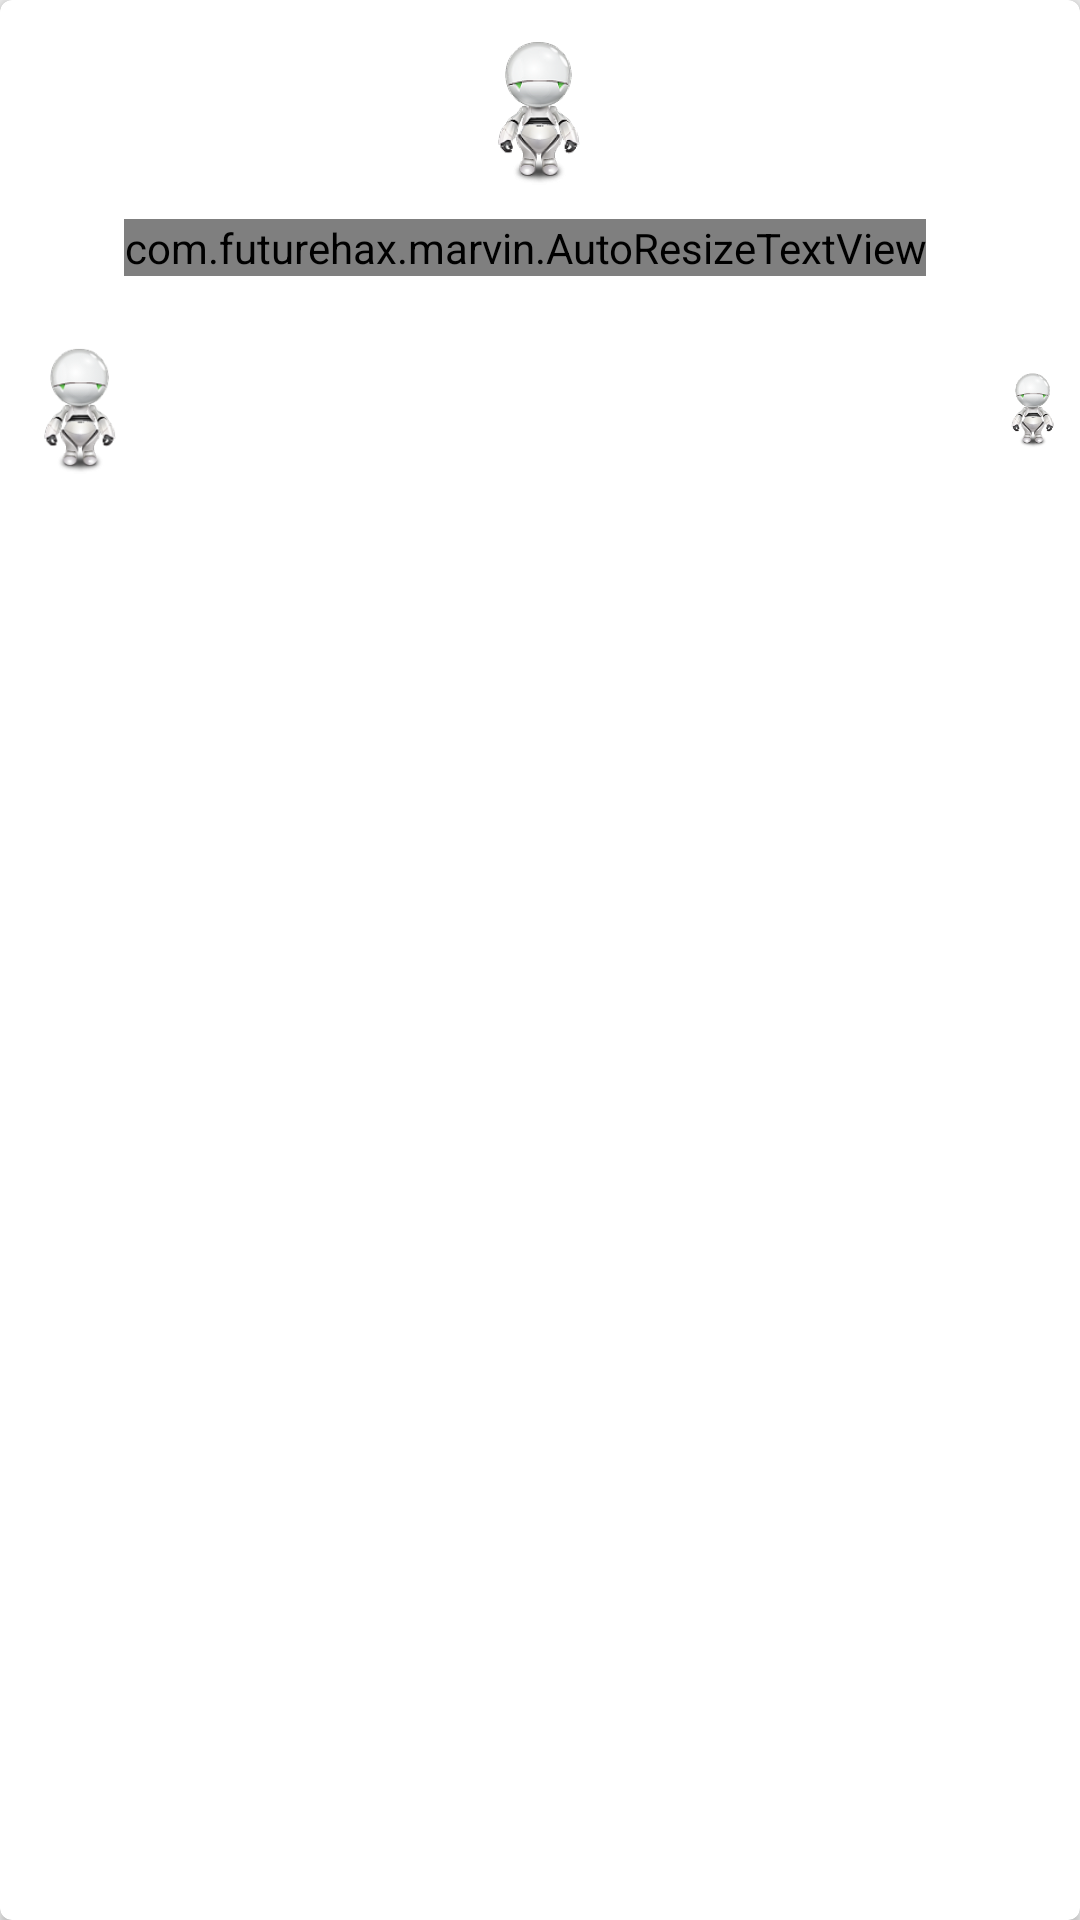

This screen was rendered from an Android layout file. Write that file and the resources it references.
<!-- AndroidManifest.xml: application theme AppTheme -->
<!-- res/layout/apk_card.xml -->
<?xml version="1.0" encoding="utf-8"?>
<android.support.v7.widget.CardView xmlns:android="http://schemas.android.com/apk/res/android"
    xmlns:app="http://schemas.android.com/apk/res-auto"
    android:id="@+id/wrapper"
    app:cardCornerRadius="4dp"
    android:layout_margin="3dp"
    android:layout_width="match_parent"
    android:layout_height="match_parent"
    android:orientation="vertical">

    <LinearLayout
        android:layout_width="match_parent"
        android:orientation="vertical"
        android:layout_height="match_parent">

        <RelativeLayout
            android:id="@+id/not_buttons"
            android:gravity="center"
            android:layout_marginBottom="10dp"
            android:layout_above="@+id/status"
            android:layout_centerInParent="true"
            android:layout_width="match_parent"
            android:layout_height="wrap_content">

            <ImageView
                android:id="@+id/appicon"
                android:layout_centerHorizontal="true"
                android:layout_marginTop="10dp"
                android:layout_width="55dp"
                android:layout_height="55dp"
                android:scaleType="centerInside"
                android:src="@drawable/ic_launcher" />

            <RelativeLayout
                android:layout_width="match_parent"
                android:layout_marginRight="10dp"
                android:layout_below="@+id/appicon"
                android:layout_height="35dp">

                <com.example.marvin.AutoResizeTextView
                    android:id="@+id/appname"
                    android:layout_centerInParent="true"
                    android:layout_width="wrap_content"
                    android:textColor="@android:color/black"
                    android:gravity="center_vertical"
                    android:layout_gravity="center_vertical"
                    android:layout_height="wrap_content"
                    android:text="App name"
                    android:textStyle="bold"
                    android:textAppearance="?android:attr/textAppearanceMedium" />
            </RelativeLayout>
        </RelativeLayout>

        <LinearLayout
            android:layout_alignParentBottom="true"
            android:id="@+id/status"
            android:background="@drawable/rounded_footer"
            android:layout_width="match_parent"
            android:layout_height="wrap_content"
            android:orientation="vertical">

            <RelativeLayout
                android:id="@+id/status_holder"
                android:layout_width="match_parent"
                android:layout_height="wrap_content"
                android:gravity="center|left"
                android:orientation="horizontal"
                android:padding="3dp">

                <ImageView
                    android:id="@+id/status_icon"
                    android:layout_width="48dp"
                    android:layout_height="48dp"
                    android:gravity="center_vertical"
                    android:layout_gravity="center_vertical"
                    android:layout_centerVertical="true"
                    android:layout_alignParentLeft="true"
                    android:paddingRight="3dp"
                    android:paddingLeft="3dp"
                    android:src="@drawable/ic_launcher" />

                <TextView
                    android:id="@+id/status_text"
                    android:layout_width="wrap_content"
                    android:layout_height="wrap_content"
                    android:textColor="@android:color/white"
                    android:gravity="center_vertical"
                    android:textStyle="bold"
                    android:layout_gravity="center_vertical"
                    android:layout_centerVertical="true"
                    android:textSize="14sp"
                    android:layout_toRightOf="@+id/status_icon"
                    android:text="Locked"
                    android:textAppearance="?android:attr/textAppearanceSmall" />

                <ImageView
                    android:id="@+id/more"
                    android:layout_width="25dp"
                    android:layout_alignParentRight="true"
                    android:gravity="center_vertical"
                    android:layout_gravity="center_vertical"
                    android:layout_centerVertical="true"
                    android:layout_height="25dp"
                    android:scaleType="centerInside"
                    android:src="@drawable/ic_launcher" />
            </RelativeLayout>
        </LinearLayout>
    </LinearLayout>
</android.support.v7.widget.CardView>
<!-- resources referenced by this layout -->
<resources>
  <!-- drawable ic_launcher: png bitmap (drawable-xhdpi, 9878 bytes) -->
  <!-- drawable rounded_footer (drawable) -->
  <?xml version="1.0" encoding="utf-8"?>
  <layer-list xmlns:android="http://schemas.android.com/apk/res/android">
  
  
      
      <item
          android:id="@+id/rounded_footer_background" >
          <shape>
              <corners android:bottomRightRadius="3dp"
                  android:bottomLeftRadius="3dp"/>
          </shape>
      </item>
  </layer-list>
  <style name="AppTheme" parent="Theme.AppCompat.Light.DarkActionBar">
          
          <item name="colorPrimary">@color/colorPrimary</item>
          <item name="colorPrimaryDark">@color/colorPrimaryDark</item>
          <item name="colorAccent">@color/colorAccent</item>
          <item name="android:windowBackground">@color/window_bg</item>
  
      </style>
  <color name="colorPrimary">#3F51B5</color>
  <color name="colorPrimaryDark">#303F9F</color>
  <color name="colorAccent">#FF4081</color>
  <color name="window_bg">#EEEEEE</color>
</resources>
